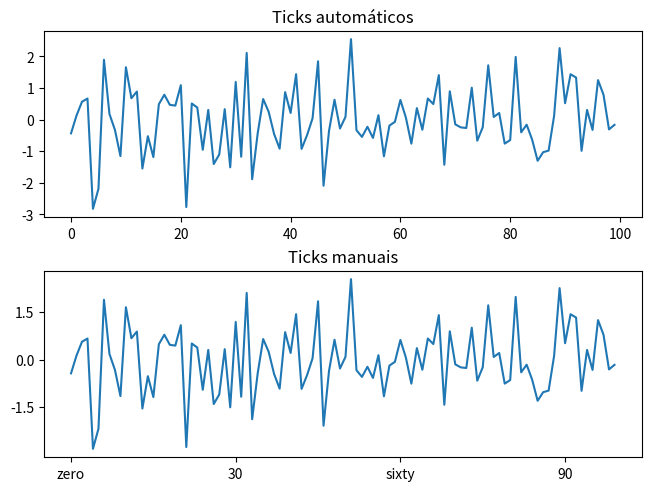

Recreate this plot in Python.
import matplotlib.pyplot as plt
import numpy as np

data1, data2, data3, data4 = np.random.randn(4, 100) 
xdata = np.arange(len(data1)) 

# 2 linhas, 1 coluna
fig, axs = plt.subplots(2, 1, layout='constrained')

axs[0].plot(xdata, data1)
axs[0].set_title('Ticks automáticos')



axs[1].plot(xdata, data1)
axs[1].set_title('Ticks manuais')

# ticks são os nomes de valores dos eixos
# array com números de 0 a 100, passo 30 (0, 30, 60 e 90)
# a lista são os nomes de cada 'tick'
axs[1].set_xticks(np.arange(0, 100, 30), ['zero', '30', 'sixty', '90'])

# apenas 3 ticks, os nomes serão os próprios valores
axs[1].set_yticks([-1.5, 0, 1.5]) 

plt.show()
